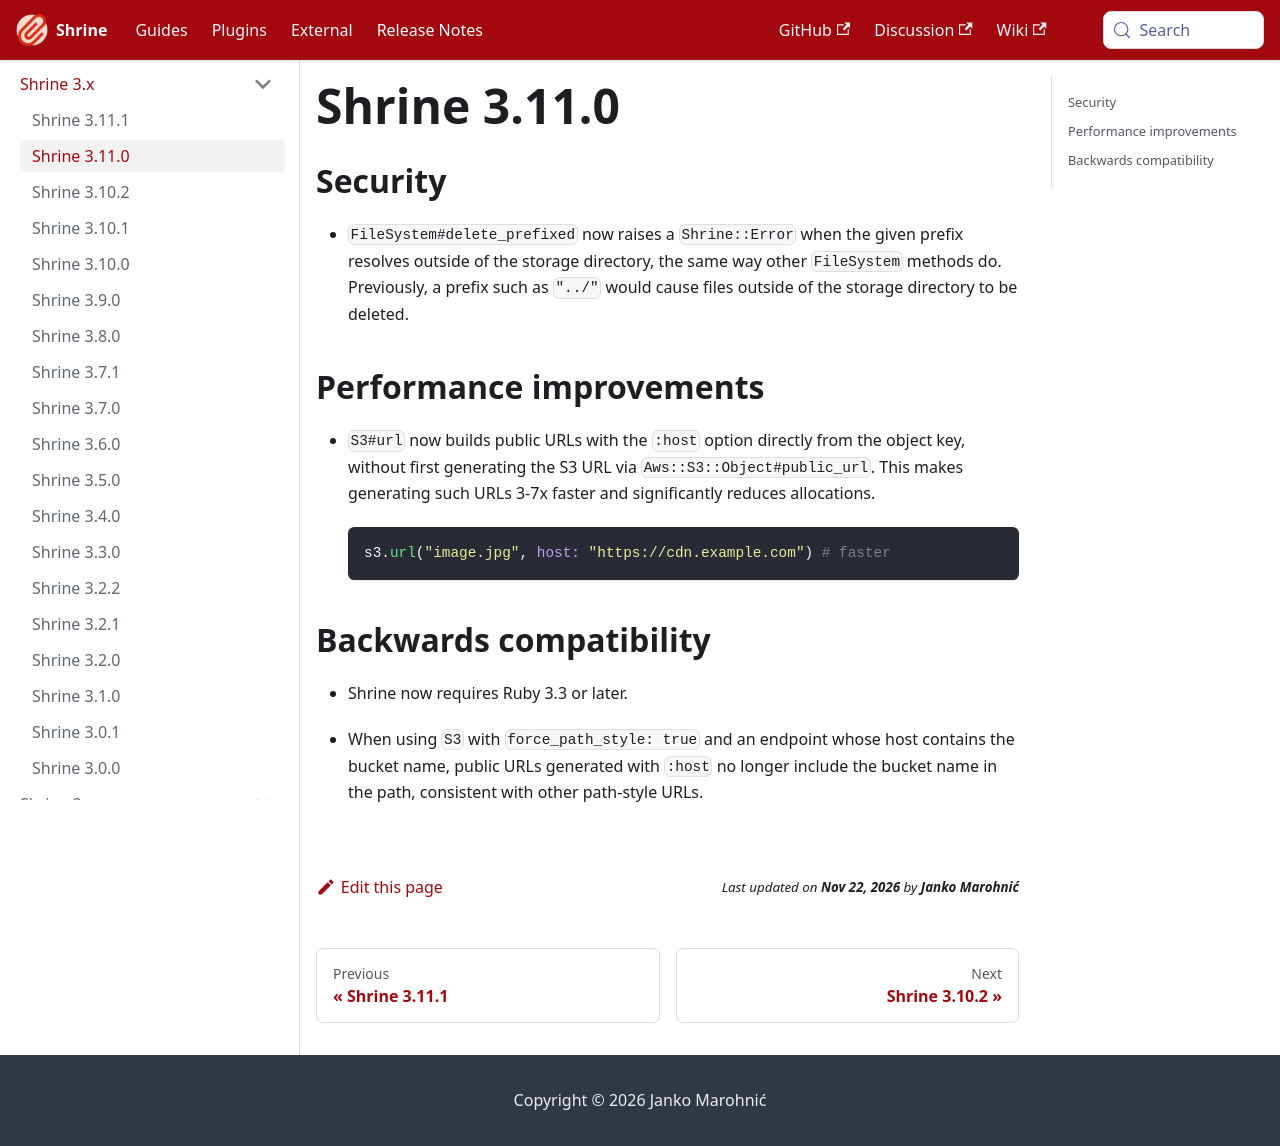

repository: shrinerb/shrine · page: docs/release_notes/3.11.0.html · generator: docusaurus

---
title: Shrine 3.11.0
---

## Security

* `FileSystem#delete_prefixed` now raises a `Shrine::Error` when the given
  prefix resolves outside of the storage directory, the same way other
  `FileSystem` methods do. Previously, a prefix such as `"../"` would cause
  files outside of the storage directory to be deleted.

## Performance improvements

* `S3#url` now builds public URLs with the `:host` option directly from the
  object key, without first generating the S3 URL via
  `Aws::S3::Object#public_url`. This makes generating such URLs 3-7x faster
  and significantly reduces allocations.

  ```rb
  s3.url("image.jpg", host: "https://cdn.example.com") # faster
  ```

## Backwards compatibility

* Shrine now requires Ruby 3.3 or later.

* When using `S3` with `force_path_style: true` and an endpoint whose host
  contains the bucket name, public URLs generated with `:host` no longer
  include the bucket name in the path, consistent with other path-style URLs.
